The GitHub repository bilge97/UseSteeringWheel-ImageProcessing-DeepLearning-HandGesture contains a labelled image folder "UseSteeringWheel-ImageProcessing-DeepLearning-HandGesture" with 3 categories: left, right, stop. Examples follow, each with its label.

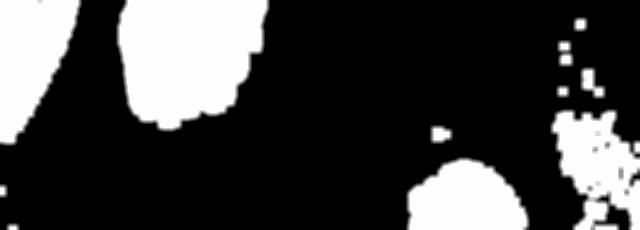
Label: left

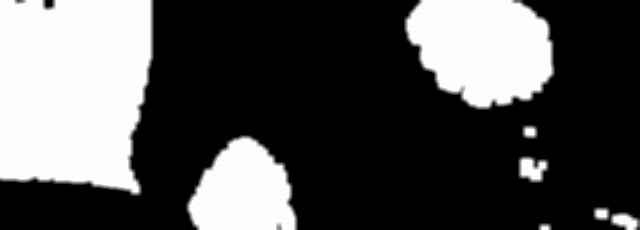
Label: right

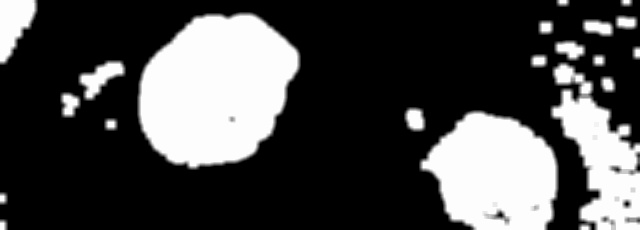
Label: left

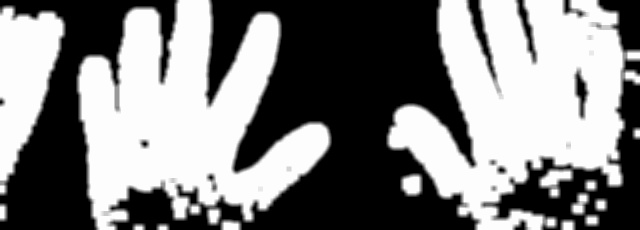
Label: stop

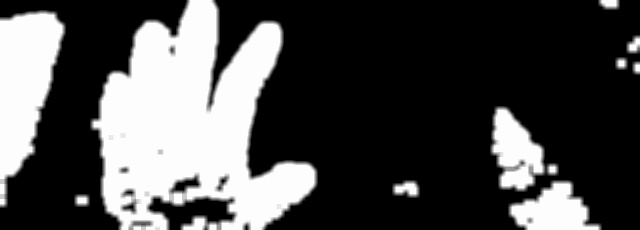
Label: stop

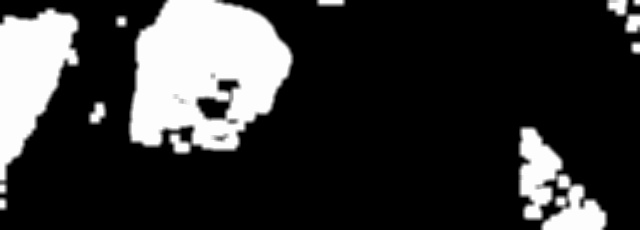
Label: right
